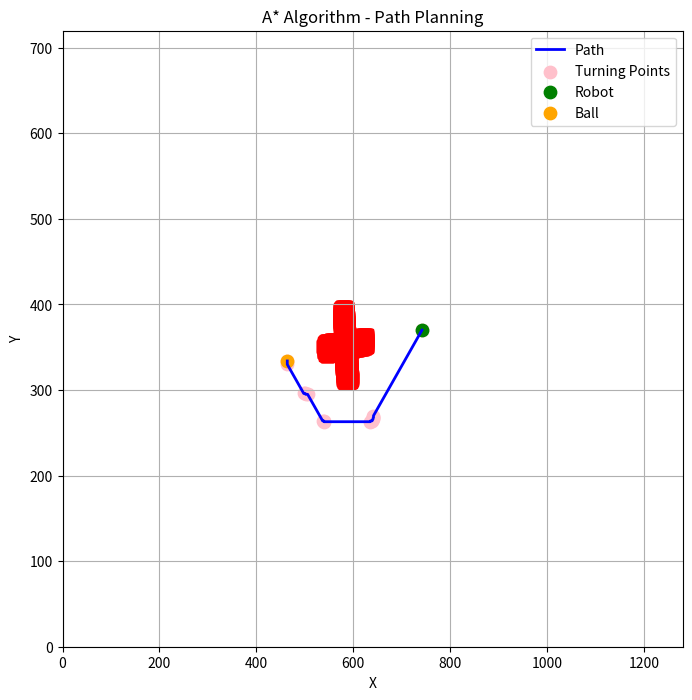

This figure's Python source:
import heapq
import matplotlib.pyplot as plt
from scipy.spatial import cKDTree


# Define the heuristic function (Manhattan distance)
def heuristic(node, end):
    dx = abs(node[0] - end[0])
    dy = abs(node[1] - end[1])
    diagonal_moves = min(dx, dy)
    straight_moves = abs(dx - dy)
    return diagonal_moves * 1.4 + straight_moves


# Define a QuadTree data structure to efficiently store and query obstacles
class QuadTree:
    def __init__(self, boundary, capacity=4):
        self.boundary = boundary
        self.capacity = capacity
        self.points = []
        self.divided = False

    def insert(self, point):
        if not self.boundary.contains_point(point):
            return False

        if len(self.points) < self.capacity:
            self.points.append(point)
            return True

        if not self.divided:
            self.subdivide()

        if self.northwest.insert(point):
            return True
        if self.northeast.insert(point):
            return True
        if self.southwest.insert(point):
            return True
        if self.southeast.insert(point):
            return True

        return False

    def subdivide(self):
        x = self.boundary.x
        y = self.boundary.y
        w = self.boundary.w / 2
        h = self.boundary.h / 2

        nw_boundary = Boundary(x - w, y - h, w, h)
        ne_boundary = Boundary(x + w, y - h, w, h)
        sw_boundary = Boundary(x - w, y + h, w, h)
        se_boundary = Boundary(x + w, y + h, w, h)

        self.northwest = QuadTree(nw_boundary, self.capacity)
        self.northeast = QuadTree(ne_boundary, self.capacity)
        self.southwest = QuadTree(sw_boundary, self.capacity)
        self.southeast = QuadTree(se_boundary, self.capacity)

        self.divided = True

    def query_range(self, boundary):
        points = []
        if not self.boundary.intersects(boundary):
            return points

        for point in self.points:
            if boundary.contains_point(point):
                points.append(point)

        if self.divided:
            points += self.northwest.query_range(boundary)
            points += self.northeast.query_range(boundary)
            points += self.southwest.query_range(boundary)
            points += self.southeast.query_range(boundary)

        return points


# Define a Boundary class to represent a rectangular boundary
class Boundary:
    def __init__(self, x, y, w, h):
        self.x = x
        self.y = y
        self.w = w
        self.h = h

    def contains_point(self, point):
        return (self.x - self.w) <= point[0] <= (self.x + self.w) and (self.y - self.h) <= point[1] <= (self.y + self.h)

    def intersects(self, other):
        return not (self.x - self.w > other.x + other.w or self.x + self.w < other.x - other.w or
                    self.y - self.h > other.y + other.h or self.y + self.h < other.y - other.h)


# Define the A* algorithm function
def astar(start, goal, obstacles, obstacle_threshold):
    open_set = []
    closed_set = set()
    came_from = {}
    g_score = {start: 0}
    f_score = {start: heuristic(start, goal)}
    turning_points = {start: 0}  # Track the number of turning points for each node

    heapq.heappush(open_set, (f_score[start], start))

    while open_set:
        current = heapq.heappop(open_set)[1]

        if current == goal:
            path = []
            while current in came_from:
                path.append(current)
                current = came_from[current]
            path.append(start)
            path.reverse()
            return path, turning_points

        closed_set.add(current)

        neighbors = []
        x, y = current
        possible_moves = [
            (x - 1, y), (x + 1, y),  # horizontal moves
            (x, y - 1), (x, y + 1),  # vertical moves
            (x - 1, y - 1), (x + 1, y - 1),  # diagonal moves
            (x - 1, y + 1), (x + 1, y + 1)  # diagonal moves
        ]

        for neighbor in possible_moves:
            valid_neighbor = True
            if not (0 <= neighbor[0] < GRID_WIDTH and 0 <= neighbor[1] < GRID_HEIGHT):
                valid_neighbor = False

            neighbor_boundary = Boundary(neighbor[0], neighbor[1], obstacle_threshold, obstacle_threshold)
            nearby_obstacles = obstacle_quadtree.query_range(neighbor_boundary)
            if nearby_obstacles:
                valid_neighbor = False

            if valid_neighbor:
                neighbors.append(neighbor)

        for neighbor in neighbors:
            tentative_g_score = g_score[current] + 1

            if neighbor in closed_set and tentative_g_score >= g_score.get(neighbor, float('inf')):
                continue

            if tentative_g_score < g_score.get(neighbor, float('inf')) or neighbor not in [i[1] for i in open_set]:
                came_from[neighbor] = current
                g_score[neighbor] = tentative_g_score
                f_score[neighbor] = tentative_g_score + heuristic(neighbor, goal)
                turning_points[neighbor] = turning_points[current] + 1  # Increase the turning point count
                heapq.heappush(open_set, (f_score[neighbor], neighbor))

    return None, None


# Define the dimensions of the grid
GRID_WIDTH = 1280
GRID_HEIGHT = 720

# Define the start and goal coordinates
start = (742, 370)
goal = (464, 334)

# Define the coordinates of the obstacles
obstacles = [[583, 309], [584, 308], [585, 308], [586, 308], [587, 308], [588, 308], [589, 308], [590, 308], [591, 308],
             [592, 309], [593, 309], [594, 309], [595, 310], [596, 311], [596, 312], [597, 313], [597, 314], [597, 315],
             [596, 316], [596, 317], [596, 318], [596, 319], [595, 320], [595, 321], [595, 322], [595, 323], [595, 324],
             [595, 325], [595, 326], [595, 327], [595, 328], [595, 329], [595, 330], [595, 331], [595, 332], [595, 333],
             [595, 334], [594, 335], [594, 336], [594, 337], [594, 338], [594, 339], [594, 340], [594, 341], [593, 342],
             [593, 343], [593, 344], [593, 345], [594, 345], [595, 345], [596, 345], [597, 346], [598, 346], [599, 346],
             [600, 347], [601, 347], [602, 347], [603, 347], [604, 347], [605, 347], [606, 347], [607, 347], [608, 347],
             [609, 347], [610, 348], [611, 348], [612, 348], [613, 348], [614, 348], [615, 348], [616, 348], [617, 348],
             [618, 348], [619, 348], [620, 348], [621, 349], [622, 349], [623, 349], [624, 349], [625, 349], [626, 350],
             [627, 350], [628, 351], [628, 352], [628, 353], [628, 354], [628, 355], [628, 356], [628, 357], [628, 358],
             [628, 359], [628, 360], [628, 361], [628, 362], [628, 363], [627, 364], [626, 364], [625, 364], [624, 364],
             [623, 364], [622, 364], [621, 364], [620, 364], [619, 364], [618, 363], [617, 363], [616, 363], [615, 363],
             [614, 363], [613, 363], [612, 363], [611, 363], [610, 363], [609, 363], [608, 363], [607, 363], [606, 363],
             [605, 363], [604, 363], [603, 362], [602, 362], [601, 362], [600, 362], [599, 362], [598, 362], [597, 362],
             [596, 362], [595, 362], [594, 362], [593, 362], [592, 362], [591, 362], [591, 363], [591, 364], [591, 365],
             [591, 366], [591, 367], [590, 368], [590, 369], [590, 370], [590, 371], [590, 372], [590, 373], [590, 374],
             [590, 375], [590, 376], [590, 377], [590, 378], [590, 379], [590, 380], [590, 381], [589, 382], [589, 383],
             [589, 384], [589, 385], [588, 386], [588, 387], [588, 388], [588, 389], [588, 390], [588, 391], [588, 392],
             [588, 393], [588, 394], [588, 395], [587, 396], [586, 396], [585, 397], [584, 397], [583, 397], [582, 397],
             [581, 397], [580, 397], [579, 397], [578, 397], [577, 397], [576, 396], [575, 396], [574, 395], [573, 394],
             [572, 393], [572, 392], [572, 391], [573, 390], [573, 389], [573, 388], [573, 387], [573, 386], [573, 385],
             [573, 384], [573, 383], [573, 382], [573, 381], [573, 380], [573, 379], [573, 378], [573, 377], [573, 376],
             [573, 375], [574, 374], [574, 373], [574, 372], [574, 371], [574, 370], [574, 369], [574, 368], [574, 367],
             [574, 366], [574, 365], [574, 364], [574, 363], [574, 362], [574, 361], [574, 360], [573, 360], [572, 360],
             [571, 360], [570, 359], [569, 359], [568, 359], [567, 359], [566, 359], [565, 359], [564, 359], [563, 358],
             [562, 358], [561, 358], [560, 358], [559, 358], [558, 358], [557, 358], [556, 358], [555, 358], [554, 358],
             [553, 357], [552, 357], [551, 357], [550, 357], [549, 357], [548, 357], [547, 357], [546, 357], [545, 357],
             [544, 357], [543, 356], [542, 356], [541, 355], [540, 354], [539, 353], [539, 352], [538, 351], [538, 350],
             [539, 349], [539, 348], [539, 347], [540, 346], [540, 345], [540, 344], [541, 343], [542, 342], [543, 341],
             [544, 341], [545, 341], [546, 340], [547, 340], [548, 340], [549, 341], [550, 341], [551, 341], [552, 341],
             [553, 341], [554, 341], [555, 341], [556, 341], [557, 341], [558, 341], [559, 341], [560, 342], [561, 342],
             [562, 342], [563, 342], [564, 342], [565, 342], [566, 342], [567, 342], [568, 342], [569, 342], [570, 342],
             [571, 343], [572, 343], [573, 343], [574, 343], [575, 343], [576, 343], [577, 342], [577, 341], [577, 340],
             [577, 339], [577, 338], [577, 337], [577, 336], [578, 335], [578, 334], [578, 333], [578, 332], [578, 331],
             [578, 330], [578, 329], [578, 328], [578, 327], [578, 326], [578, 325], [579, 324], [579, 323], [579, 322],
             [579, 321], [579, 320], [579, 319], [580, 318], [580, 317], [580, 316], [580, 315], [580, 314], [580, 313],
             [580, 312], [581, 311], [581, 310], [582, 309], [584, 308], [583, 309], [582, 309], [581, 309], [581, 310],
             [581, 311], [580, 312], [580, 313], [580, 314], [580, 315], [580, 316], [580, 317], [580, 318], [579, 319],
             [579, 320], [579, 321], [579, 322], [579, 323], [579, 324], [578, 325], [578, 326], [578, 327], [578, 328],
             [578, 329], [578, 330], [578, 331], [578, 332], [578, 333], [578, 334], [578, 335], [577, 336], [577, 337],
             [577, 338], [577, 339], [577, 340], [577, 341], [576, 342], [575, 343], [574, 343], [573, 343], [572, 343],
             [571, 343], [570, 342], [569, 342], [568, 342], [567, 342], [566, 342], [565, 342], [564, 342], [563, 342],
             [562, 342], [561, 342], [560, 342], [559, 341], [558, 341], [557, 341], [556, 341], [555, 341], [554, 341],
             [553, 341], [552, 341], [551, 341], [550, 341], [549, 341], [548, 340], [547, 340], [546, 340], [545, 341],
             [544, 341], [543, 341], [542, 341], [541, 342], [541, 343], [540, 344], [540, 345], [539, 346], [539, 347],
             [539, 348], [539, 349], [538, 350], [538, 351], [539, 352], [539, 353], [539, 354], [540, 355], [541, 356],
             [542, 356], [543, 356], [544, 357], [545, 357], [546, 357], [547, 357], [548, 357], [549, 357], [550, 357],
             [551, 357], [552, 357], [553, 357], [554, 358], [555, 358], [556, 358], [557, 358], [558, 358], [559, 358],
             [560, 358], [561, 358], [562, 358], [563, 358], [564, 359], [565, 359], [566, 359], [567, 359], [568, 359],
             [569, 359], [570, 359], [571, 360], [572, 360], [573, 360], [574, 361], [574, 362], [574, 363], [574, 364],
             [574, 365], [574, 366], [574, 367], [574, 368], [574, 369], [574, 370], [574, 371], [574, 372], [574, 373],
             [574, 374], [573, 375], [573, 376], [573, 377], [573, 378], [573, 379], [573, 380], [573, 381], [573, 382],
             [573, 383], [573, 384], [573, 385], [573, 386], [573, 387], [573, 388], [573, 389], [572, 390], [572, 391],
             [572, 392], [572, 393], [572, 394], [573, 395], [574, 396], [575, 396], [576, 396], [577, 397], [578, 397],
             [579, 397], [580, 397], [581, 397], [582, 397], [583, 397], [584, 397], [585, 397], [586, 396], [587, 396],
             [588, 396], [588, 395], [588, 394], [588, 393], [588, 392], [588, 391], [588, 390], [588, 389], [588, 388],
             [588, 387], [588, 386], [589, 385], [589, 384], [589, 383], [590, 382], [590, 381], [590, 380], [590, 379],
             [590, 378], [590, 377], [590, 376], [590, 375], [590, 374], [590, 373], [590, 372], [590, 371], [590, 370],
             [590, 369], [590, 368], [591, 367], [591, 366], [591, 365], [591, 364], [591, 363], [592, 362], [593, 362],
             [594, 362], [595, 362], [596, 362], [597, 362], [598, 362], [599, 362], [600, 362], [601, 362], [602, 362],
             [603, 362], [604, 363], [605, 363], [606, 363], [607, 363], [608, 363], [609, 363], [610, 363], [611, 363],
             [612, 363], [613, 363], [614, 363], [615, 363], [616, 363], [617, 363], [618, 364], [619, 364], [620, 364],
             [621, 364], [622, 364], [623, 364], [624, 364], [625, 364], [626, 364], [627, 364], [628, 364], [628, 363],
             [628, 362], [628, 361], [628, 360], [628, 359], [628, 358], [628, 357], [628, 356], [628, 355], [628, 354],
             [628, 353], [628, 352], [628, 351], [628, 350], [627, 350], [626, 350], [625, 349], [624, 349], [623, 349],
             [622, 349], [621, 349], [620, 348], [619, 348], [618, 348], [617, 348], [616, 348], [615, 348], [614, 348],
             [613, 348], [612, 348], [611, 348], [610, 348], [609, 347], [608, 347], [607, 347], [606, 347], [605, 347],
             [604, 347], [603, 347], [602, 347], [601, 347], [600, 346], [599, 346], [598, 346], [597, 346], [596, 345],
             [595, 345], [594, 345], [593, 344], [593, 343], [593, 342], [594, 341], [594, 340], [594, 339], [594, 338],
             [594, 337], [594, 336], [594, 335], [595, 334], [595, 333], [595, 332], [595, 331], [595, 330], [595, 329],
             [595, 328], [595, 327], [595, 326], [595, 325], [595, 324], [595, 323], [595, 322], [595, 321], [595, 320],
             [596, 319], [596, 318], [596, 317], [597, 316], [597, 315], [597, 314], [597, 313], [597, 312], [596, 311],
             [596, 310], [595, 309], [594, 309], [593, 309], [592, 309], [591, 308], [590, 308], [589, 308], [588, 308],
             [587, 308], [586, 308], [585, 308]]

# Define the distance threshold to avoid obstacles
obstacle_threshold = 34


# Define a function to create a buffer zone around the obstacles
def create_buffer_zone(obstacles, buffer_distance):
    buffered_obstacles = []
    for obstacle in obstacles:
        x, y = obstacle
        buffered_obstacles.append((x - buffer_distance, y - buffer_distance))
        buffered_obstacles.append((x - buffer_distance, y + buffer_distance))
        buffered_obstacles.append((x + buffer_distance, y - buffer_distance))
        buffered_obstacles.append((x + buffer_distance, y + buffer_distance))
    return buffered_obstacles


# Define the buffer distance around obstacles
buffer_distance = 10

turning_point_threshold = 10  # Specify the threshold for turning point proximity
turning_point_limit = 4  # Specify the desired number of turning points


def optimize_path(path, turning_point_threshold, max_turning_points):
    if turning_point_threshold <= 0 or max_turning_points <= 0:
        return path

    optimized_path = [path[0]]
    turning_points = []
    for i in range(1, len(path) - 1):
        dx1 = path[i][0] - optimized_path[-1][0]
        dy1 = path[i][1] - optimized_path[-1][1]
        dx2 = path[i + 1][0] - path[i][0]
        dy2 = path[i + 1][1] - path[i][1]
        if dx1 != dx2 or dy1 != dy2:
            if not are_points_close(path[i], turning_points, turning_point_threshold):
                optimized_path.append(path[i])
                turning_points.append(path[i])
                if len(turning_points) >= max_turning_points:
                    break
    optimized_path.append(path[-1])
    return optimized_path


def are_points_close(point, points, threshold):
    for p in points:
        dx = abs(point[0] - p[0])
        dy = abs(point[1] - p[1])
        distance = (dx ** 2 + dy ** 2) ** 0.5
        if distance <= threshold:
            return True
    return False


# Build a KD-tree from the obstacle coordinates
obstacle_kdtree = cKDTree(obstacles)

# Create a QuadTree and insert the obstacles (with buffer zone)
buffered_obstacles = create_buffer_zone(obstacles, buffer_distance)
obstacle_boundary = Boundary(0, 0, GRID_WIDTH, GRID_HEIGHT)
obstacle_quadtree = QuadTree(obstacle_boundary)
for obstacle in buffered_obstacles:
    obstacle_quadtree.insert(obstacle)

min_turning_point_distance = 50  # Adjust this value as needed

# Find the path using A* algorithm
path, _ = astar(start, goal, buffered_obstacles, obstacle_threshold)

# Optimize the path by removing unnecessary turning points
optimized_path = optimize_path(path, turning_point_threshold, turning_point_limit)

# Post-process the path to remove unnecessary intermediate points
turning_points = []
if path:
    turning_points.append(path[0])  # Start point is always a turning point
    for i in range(1, len(path) - 1):
        current_direction = (path[i][0] - path[i - 1][0], path[i][1] - path[i - 1][1])
        next_direction = (path[i + 1][0] - path[i][0], path[i + 1][1] - path[i][1])
        if current_direction != next_direction:
            turning_points.append(path[i])
    turning_points.append(path[-1])  # Goal point is always a turning point

# Visualize the grid, obstacles, and path
plt.figure(figsize=(8, 8))
plt.xlim(0, GRID_WIDTH)
plt.ylim(0, GRID_HEIGHT)
plt.title('A* Algorithm - Path Planning')
plt.xlabel('X')
plt.ylabel('Y')

# Plot the obstacles
for obstacle in obstacles:
    plt.scatter(obstacle[0], obstacle[1], color='red', marker='s', s=80)

# Plot the path if it exists
if path is not None:
    x_path, y_path = zip(*path)
    plt.plot(x_path, y_path, color='blue', linewidth=2, label='Path')
    if turning_points is not None:
        x_turning, y_turning = zip(*turning_points)
        plt.scatter(x_turning, y_turning, color='pink', marker='o', s=80, label='Turning Points')
else:
    print("No path found.")

# Plot the start and goal positions
plt.scatter(start[0], start[1], color='green', marker='o', s=80, label='Robot')
plt.scatter(goal[0], goal[1], color='orange', marker='o', s=80, label='Ball')

plt.legend()
plt.grid(True)
plt.show()

print(len(turning_points))
